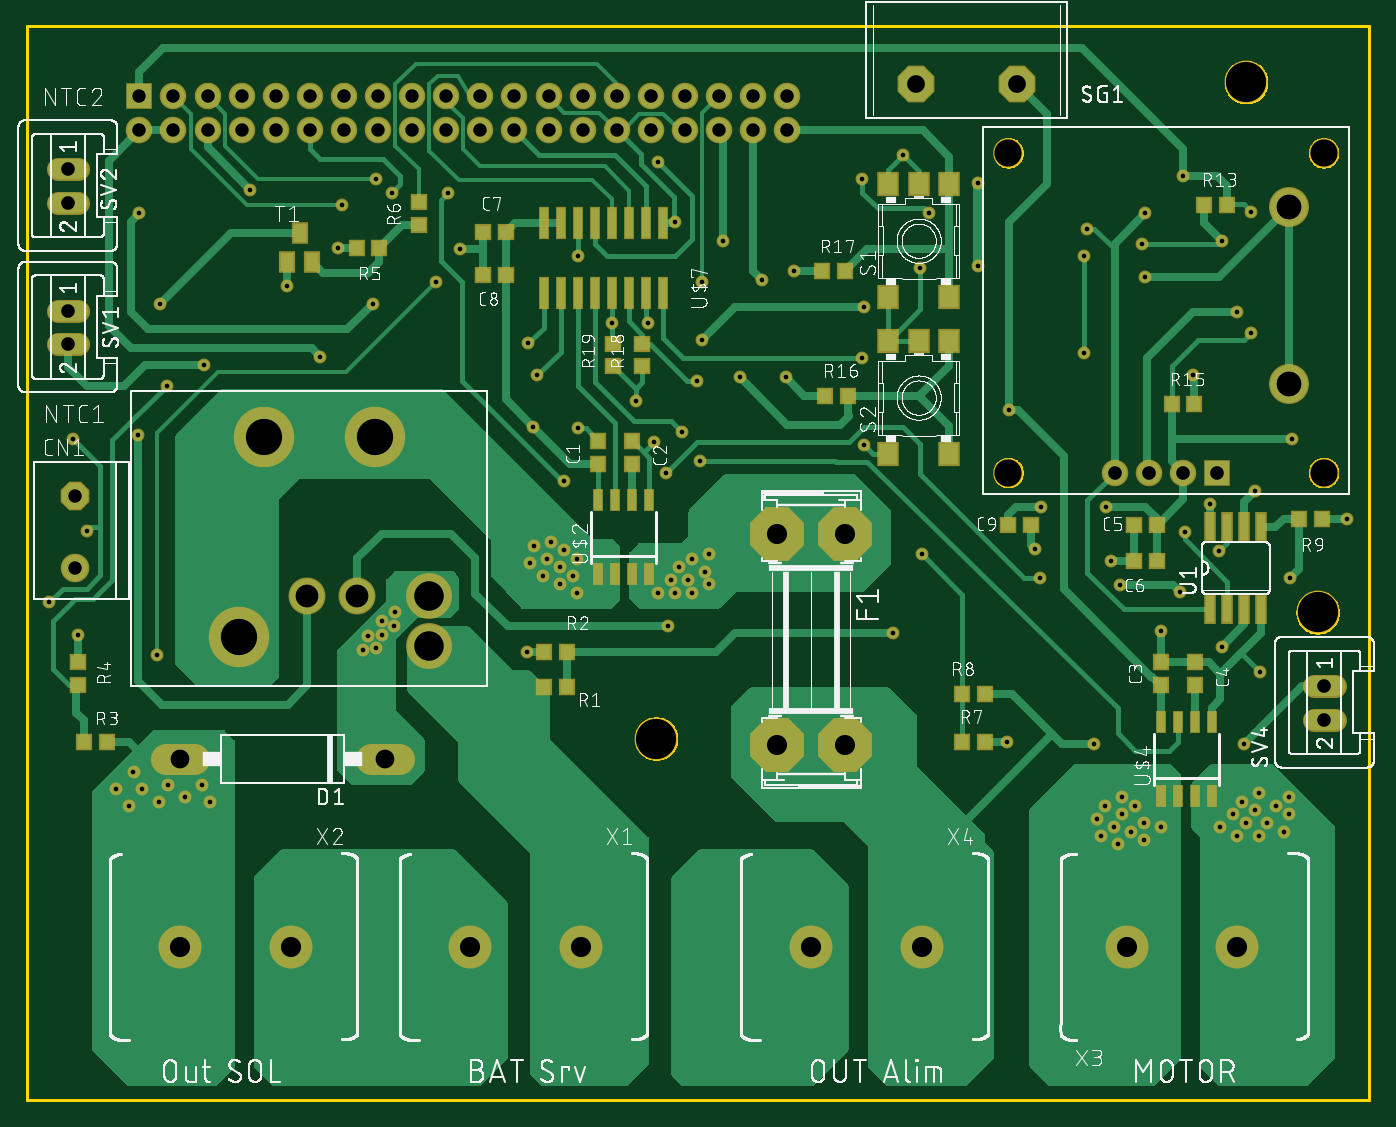
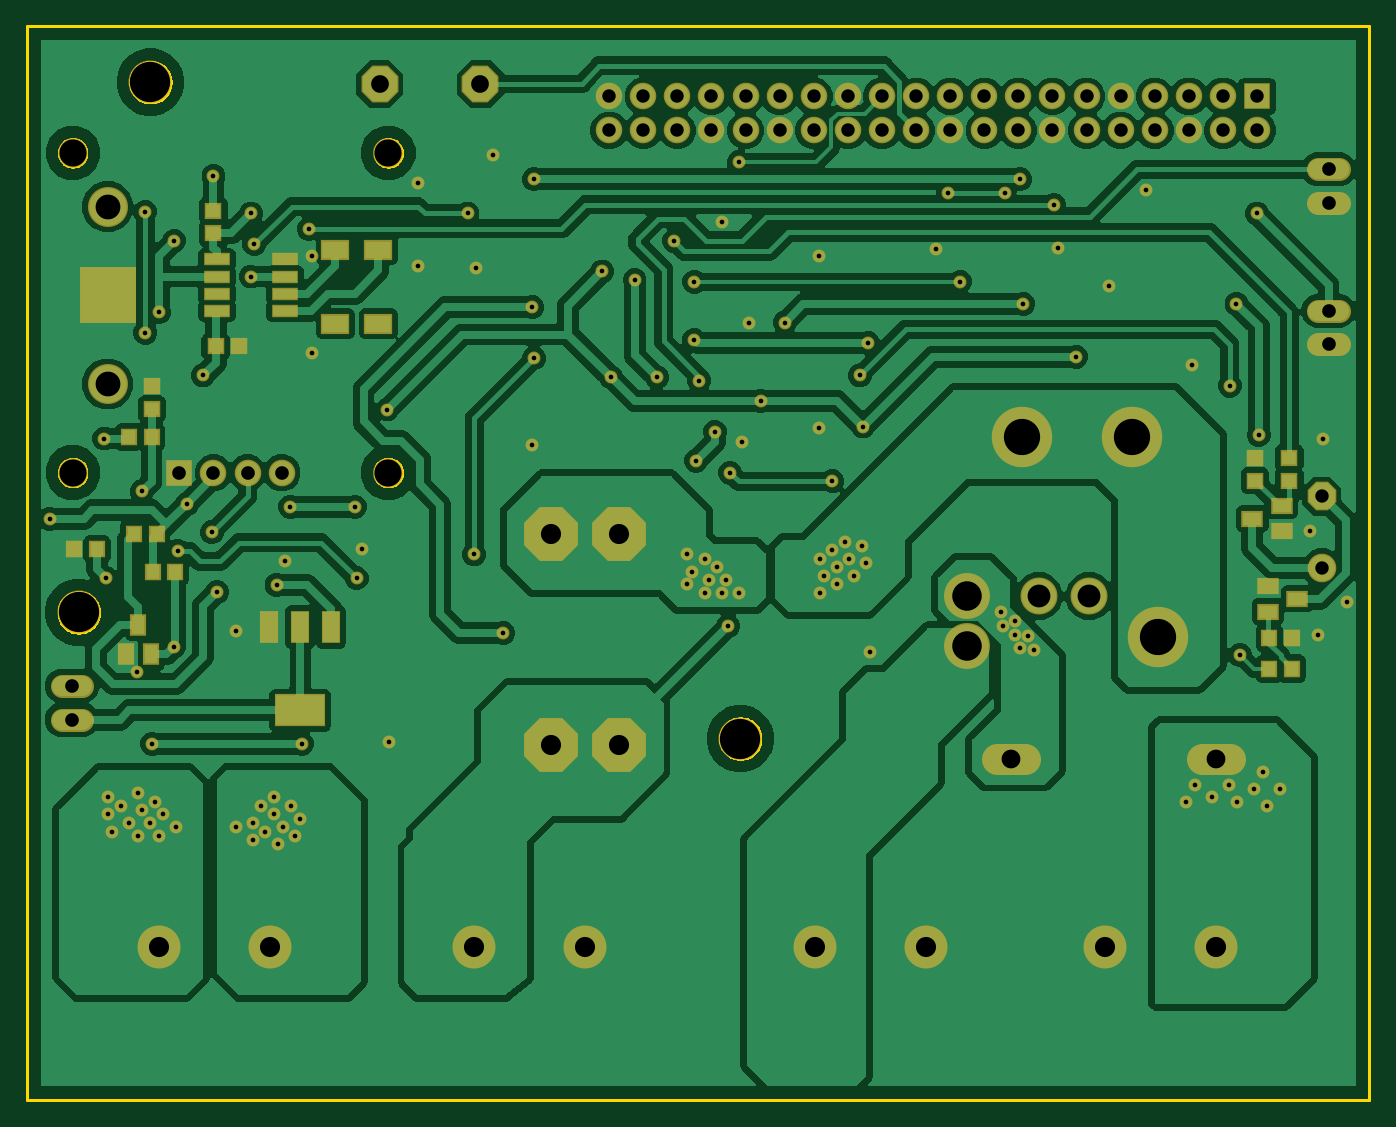
Circuit board: 9 layer files. Board 100.0 x 80.0 mm.
- bottom_copper: copper_bottom.gbr (254068 bytes)
- top_copper: copper_top.gbr (57377 bytes)
- drill: drills.xln (3329 bytes)
- outline: profile.gbr (16057 bytes)
- top_silk: silkscreen_top.gbr (277393 bytes)
- bottom_mask: soldermask_bottom.gbr (6532 bytes)
- top_mask: soldermask_top.gbr (7513 bytes)
- paste: solderpaste_bottom.gbr (1476 bytes)
- paste: solderpaste_top.gbr (2452 bytes)

=== bottom_copper: copper_bottom.gbr (254068 bytes, source omitted) ===
=== top_copper: copper_top.gbr (57377 bytes, source omitted) ===
=== drill: drills.xln ===
M48
;GenerationSoftware,Autodesk,EAGLE,8.6.0*%
;CreationDate,2018-02-22T08:32:46Z*%
FMAT,2
ICI,OFF
METRIC,TZ,000.000
T13C0.350
T12C1.000
T11C1.016
T10C1.321
T9C1.397
T8C1.500
T7C1.700
T6C1.850
T5C2.032
T4C2.200
T3C2.700
T2C3.000
%
G90
M71
T2
X46863Y26924
X96139Y36322
X90805Y75819
T3
X25892Y49403
X17692Y49403
X15772Y34523
T4
X29972Y37533
X29972Y33803
T5
X96583Y46736
X96583Y70549
X73089Y70549
X73089Y46736
T6
X93980Y66549
X93980Y53339
T7
X20872Y37533
X24622Y37533
T8
X11430Y11430
X60960Y42164
X60960Y26416
X55880Y26416
X55880Y42164
X41270Y11430
X33020Y11430
X19680Y11430
X81920Y11430
X90170Y11430
X58420Y11430
X66670Y11430
T9
X11430Y25400
X26670Y25400
T10
X66218Y75692
X73736Y75692
T11
X3048Y66822
X3048Y69322
X3048Y58781
X3048Y56281
X96647Y28341
X81026Y46736
X83566Y46736
X86106Y46736
X88646Y46736
X96647Y30841
T12
X23610Y72230
X23610Y74770
X21070Y72230
X21070Y74770
X18530Y72230
X18530Y74770
X15990Y72230
X15990Y74770
X13450Y72230
X13450Y74770
X10910Y72230
X10910Y74770
X8370Y72230
X8370Y74770
X3556Y39624
X26150Y72230
X26150Y74770
X3556Y44958
X56630Y72230
X56630Y74770
X54090Y72230
X54090Y74770
X51550Y72230
X51550Y74770
X49010Y72230
X49010Y74770
X46470Y72230
X46470Y74770
X43930Y72230
X41390Y72230
X43930Y74770
X28690Y74770
X28690Y72230
X31230Y74770
X31230Y72230
X33770Y74770
X33770Y72230
X36310Y74770
X36310Y72230
X38850Y74770
X38850Y72230
X41390Y74770
T13
X78740Y55626
X65278Y70358
X46228Y57912
X16637Y67818
X13208Y54737
X75057Y41021
X37211Y33401
X80772Y40132
X48260Y65405
X3810Y34608
X23177Y63500
X19368Y60642
X32258Y63373
X84455Y34925
X73025Y26670
X83312Y61341
X85852Y37846
X91821Y31874
X81407Y38354
X49911Y53594
X43561Y57912
X25781Y59309
X8382Y66040
X4445Y42418
X3429Y49276
X41021Y62865
X78740Y62865
X1651Y37084
X41021Y50038
X46736Y49022
X70866Y62103
X70866Y68326
X66548Y61976
X62357Y48768
X62230Y68580
X27432Y36322
X37973Y53975
X10414Y53213
X46990Y37783
X47942Y38735
X48260Y37783
X49530Y37783
X49212Y38735
X48577Y39688
X49530Y40323
X50800Y40640
X50482Y39370
X50800Y38418
X26035Y68580
X27305Y35306
X86233Y42291
X90170Y58674
X67183Y66040
X83058Y63754
X89027Y64008
X81280Y19050
X80010Y19685
X79693Y20955
X80328Y21907
X81598Y22542
X81598Y21273
X80963Y20320
X82233Y20003
X83185Y19368
X7937Y24447
X64516Y34798
X50292Y56642
X62357Y59055
X37465Y40005
X37783Y41275
X39053Y41593
X40005Y40958
X39688Y39688
X38735Y40323
X38418Y39053
X39688Y38418
X40958Y37783
X40640Y39053
X40958Y40323
X83185Y20638
X9843Y22225
X8573Y23177
X10478Y23495
X11747Y22542
X13017Y23495
X13652Y22225
X7620Y21907
X6667Y23177
X25019Y33528
X25400Y34544
X26035Y33655
X26416Y34671
X26416Y35687
X50292Y60960
X57150Y61722
X21844Y55372
X86106Y68834
X94234Y49276
X98298Y43307
X88094Y44406
X75565Y44196
X80391Y44196
X91186Y57150
X91186Y66167
X94107Y38862
X91440Y45339
X86868Y53975
X51816Y64008
X56515Y53848
X30480Y60960
X9652Y33147
X47752Y35306
X79502Y26543
X90678Y26543
X27178Y67564
X31369Y67561
X40005Y46101
X47625Y46736
X75438Y38862
X88773Y40894
X54737Y61087
X53086Y53848
X89027Y33782
X93662Y20003
X82550Y21907
X84455Y20320
X88900Y20320
X89852Y21273
X90487Y22225
X91757Y22860
X91440Y21590
X90805Y20638
X90170Y19685
X91757Y19685
X92392Y20638
X93027Y21907
X93980Y22542
X93980Y21273
X37338Y56388
X50165Y47625
X48768Y49784
X8255Y49530
X9906Y59309
X23495Y66675
X83312Y66040
X78994Y64897
X66675Y40640
X62230Y55245
X46990Y69850
X37719Y50165
X45339Y52070
X73152Y51435
M30
=== outline: profile.gbr (16057 bytes, source omitted) ===
=== top_silk: silkscreen_top.gbr (277393 bytes, source omitted) ===
=== bottom_mask: soldermask_bottom.gbr ===
G04 EAGLE Gerber X2 export*
%TF.Part,Single*%
%TF.FileFunction,Soldermask,Bot,1*%
%TF.FilePolarity,Negative*%
%TF.GenerationSoftware,Autodesk,EAGLE,8.6.0*%
%TF.CreationDate,2018-02-22T08:32:46Z*%
G75*
%MOMM*%
%FSLAX34Y34*%
%LPD*%
%AMOC8*
5,1,8,0,0,1.08239X$1,22.5*%
G01*
%ADD10C,3.203200*%
%ADD11C,2.298700*%
%ADD12P,4.343848X8X292.500000*%
%ADD13R,1.981200X1.981200*%
%ADD14C,1.981200*%
%ADD15C,2.235200*%
%ADD16C,4.503200*%
%ADD17C,3.419200*%
%ADD18C,2.753200*%
%ADD19R,1.303200X1.203200*%
%ADD20R,1.203200X1.303200*%
%ADD21R,1.983200X0.923200*%
%ADD22C,1.727200*%
%ADD23C,2.978200*%
%ADD24R,4.163200X4.163200*%
%ADD25P,2.969212X8X202.500000*%
%ADD26R,1.603200X1.203200*%
%ADD27R,1.203200X1.603200*%
%ADD28R,1.422400X2.438400*%
%ADD29R,3.803200X2.403200*%
%ADD30R,2.103200X1.503200*%
%ADD31P,2.309387X8X292.500000*%
%ADD32C,2.133600*%
%ADD33C,0.959600*%


D10*
X908050Y758190D03*
X961390Y363220D03*
X468630Y269240D03*
D11*
X277178Y254000D02*
X256223Y254000D01*
X124778Y254000D02*
X103823Y254000D01*
D12*
X609600Y421640D03*
X609600Y264160D03*
X558800Y264160D03*
X558800Y421640D03*
D13*
X83700Y747698D03*
D14*
X83700Y722298D03*
X109100Y747698D03*
X109100Y722298D03*
X134500Y747698D03*
X134500Y722298D03*
X159900Y747698D03*
X159900Y722298D03*
X185300Y747698D03*
X185300Y722298D03*
X210700Y747698D03*
X210700Y722298D03*
X236100Y747698D03*
X236100Y722298D03*
X261500Y747698D03*
X261500Y722298D03*
X286900Y747698D03*
X286900Y722298D03*
X312300Y747698D03*
X312300Y722298D03*
X337700Y747698D03*
X337700Y722298D03*
X363100Y747698D03*
X363100Y722298D03*
X388500Y747698D03*
X388500Y722298D03*
X413900Y747698D03*
X413900Y722298D03*
X439300Y747698D03*
X439300Y722298D03*
X464700Y747698D03*
X464700Y722298D03*
X490100Y747698D03*
X490100Y722298D03*
X515500Y747698D03*
X515500Y722298D03*
X540900Y747698D03*
X540900Y722298D03*
X566300Y747698D03*
X566300Y722298D03*
D10*
X412700Y114300D03*
X330200Y114300D03*
X196800Y114300D03*
X114300Y114300D03*
X819200Y114300D03*
X901700Y114300D03*
X666700Y114300D03*
X584200Y114300D03*
D13*
X886460Y467360D03*
D14*
X861060Y467360D03*
X835660Y467360D03*
X810260Y467360D03*
D15*
X965835Y467360D03*
X965835Y705485D03*
X730885Y705485D03*
X730885Y467360D03*
D16*
X258920Y494030D03*
X176920Y494030D03*
D17*
X299720Y375330D03*
D16*
X157720Y345230D03*
D17*
X299720Y338030D03*
D18*
X246220Y375330D03*
X208720Y375330D03*
D19*
X859400Y561340D03*
X842400Y561340D03*
D20*
X924170Y494030D03*
X907170Y494030D03*
X947810Y410210D03*
X964810Y410210D03*
D19*
X906780Y514740D03*
X906780Y531740D03*
X861060Y645550D03*
X861060Y662550D03*
X85090Y461400D03*
X85090Y478400D03*
X59690Y461400D03*
X59690Y478400D03*
D20*
X74540Y344170D03*
X57540Y344170D03*
X57540Y321310D03*
X74540Y321310D03*
X889390Y393700D03*
X906390Y393700D03*
X920360Y421640D03*
X903360Y421640D03*
D21*
X807688Y588010D03*
X858552Y588010D03*
X807688Y600710D03*
X807688Y613410D03*
X858552Y600710D03*
X858552Y613410D03*
X807688Y626110D03*
X858552Y626110D03*
D22*
X958850Y283410D02*
X974090Y283410D01*
X974090Y308410D02*
X958850Y308410D01*
D23*
X939800Y533390D03*
X939800Y665490D03*
D24*
X939800Y599440D03*
D25*
X737362Y756920D03*
X662178Y756920D03*
D26*
X87200Y433070D03*
X65200Y442570D03*
X65200Y423570D03*
X53770Y373380D03*
X75770Y363880D03*
X75770Y382880D03*
D27*
X916940Y353900D03*
X907440Y331900D03*
X926440Y331900D03*
D28*
X773176Y352298D03*
X796290Y352298D03*
X819404Y352298D03*
D29*
X796290Y290320D03*
D30*
X770380Y633290D03*
X770380Y578290D03*
X738380Y578290D03*
X738380Y633290D03*
D22*
X38100Y562810D02*
X22860Y562810D01*
X22860Y587810D02*
X38100Y587810D01*
X38100Y668220D02*
X22860Y668220D01*
X22860Y693220D02*
X38100Y693220D01*
D31*
X35560Y449580D03*
D32*
X35560Y396240D03*
D33*
X373380Y563880D03*
X645160Y347980D03*
X502920Y566420D03*
X623570Y590550D03*
X374650Y400050D03*
X377825Y412750D03*
X390525Y415925D03*
X400050Y409575D03*
X396875Y396875D03*
X387350Y403225D03*
X384175Y390525D03*
X396875Y384175D03*
X409575Y377825D03*
X406400Y390525D03*
X409575Y403225D03*
X79375Y244475D03*
X98425Y222250D03*
X85725Y231775D03*
X104775Y234950D03*
X117475Y225425D03*
X130175Y234950D03*
X136525Y222250D03*
X76200Y219075D03*
X66675Y231775D03*
X250190Y335280D03*
X254000Y345440D03*
X260350Y336550D03*
X264160Y346710D03*
X264160Y356870D03*
X273050Y353060D03*
X274320Y363220D03*
X379730Y539750D03*
X104140Y532130D03*
X469900Y377825D03*
X479425Y387350D03*
X482600Y377825D03*
X495300Y377825D03*
X492125Y387350D03*
X485775Y396875D03*
X495300Y403225D03*
X508000Y406400D03*
X504825Y393700D03*
X508000Y384175D03*
X260350Y685800D03*
X622300Y685800D03*
X862330Y422910D03*
X901700Y586740D03*
X671830Y660400D03*
X830580Y637540D03*
X890270Y640080D03*
X812800Y190500D03*
X800100Y196850D03*
X796925Y209550D03*
X803275Y219075D03*
X815975Y225425D03*
X815975Y212725D03*
X809625Y203200D03*
X822325Y200025D03*
X831850Y193675D03*
X831850Y206375D03*
X825500Y219075D03*
X844550Y203200D03*
X889000Y203200D03*
X898525Y212725D03*
X904875Y222250D03*
X917575Y228600D03*
X914400Y215900D03*
X908050Y206375D03*
X901700Y196850D03*
X917575Y196850D03*
X923925Y206375D03*
X930275Y219075D03*
X939800Y225425D03*
X939800Y212725D03*
X936625Y200025D03*
X501650Y476250D03*
X487680Y497840D03*
X82550Y495300D03*
X99060Y593090D03*
X234950Y666750D03*
X833120Y660400D03*
X789940Y648970D03*
X666750Y406400D03*
X622300Y552450D03*
X469900Y698500D03*
X377190Y501650D03*
X453390Y520700D03*
X731520Y514350D03*
X565150Y538480D03*
X571500Y617220D03*
X218440Y553720D03*
X861060Y688340D03*
X942340Y492760D03*
X982980Y433070D03*
X880940Y444060D03*
X755650Y441960D03*
X803910Y441960D03*
X911860Y571500D03*
X911860Y661670D03*
X941070Y388620D03*
X914400Y453390D03*
X868680Y539750D03*
X518160Y640080D03*
X502920Y609600D03*
X304800Y609600D03*
X96520Y331470D03*
X477520Y353060D03*
X795020Y265430D03*
X906780Y265430D03*
X271780Y675640D03*
X313690Y675612D03*
X400050Y461010D03*
X476250Y467360D03*
X754380Y388620D03*
X887730Y408940D03*
X547370Y610870D03*
X530860Y538480D03*
X890270Y337820D03*
X814070Y383540D03*
X858520Y378460D03*
X833120Y613410D03*
X730250Y266700D03*
X844550Y349250D03*
X322580Y633730D03*
X193675Y606425D03*
X231775Y635000D03*
X38100Y346075D03*
X482600Y654050D03*
X807720Y401320D03*
X372110Y334010D03*
X750570Y410210D03*
X132080Y547370D03*
X166370Y678180D03*
X462280Y579120D03*
X652780Y703580D03*
X787400Y556260D03*
X787400Y628650D03*
X623570Y487680D03*
X665480Y619760D03*
X708660Y683260D03*
X708660Y621030D03*
X467360Y490220D03*
X410210Y500380D03*
X16510Y370840D03*
X918210Y318742D03*
X410210Y628650D03*
X34290Y492760D03*
X44450Y424180D03*
X83820Y660400D03*
X257810Y593090D03*
X435610Y579120D03*
X499110Y535940D03*
M02*

=== top_mask: soldermask_top.gbr (7513 bytes, source omitted) ===
=== paste: solderpaste_bottom.gbr ===
G04 EAGLE Gerber X2 export*
%TF.Part,Single*%
%TF.FileFunction,Paste,Bot*%
%TF.FilePolarity,Positive*%
%TF.GenerationSoftware,Autodesk,EAGLE,8.6.0*%
%TF.CreationDate,2018-02-22T08:32:46Z*%
G75*
%MOMM*%
%FSLAX34Y34*%
%LPD*%
%AMOC8*
5,1,8,0,0,1.08239X$1,22.5*%
G01*
%ADD10R,1.100000X1.000000*%
%ADD11R,1.000000X1.100000*%
%ADD12R,1.780000X0.720000*%
%ADD13R,3.960000X3.960000*%
%ADD14R,1.400000X1.000000*%
%ADD15R,1.000000X1.400000*%
%ADD16R,1.219200X2.235200*%
%ADD17R,3.600000X2.200000*%
%ADD18R,1.900000X1.300000*%


D10*
X859400Y561340D03*
X842400Y561340D03*
D11*
X924170Y494030D03*
X907170Y494030D03*
X947810Y410210D03*
X964810Y410210D03*
D10*
X906780Y514740D03*
X906780Y531740D03*
X861060Y645550D03*
X861060Y662550D03*
X85090Y461400D03*
X85090Y478400D03*
X59690Y461400D03*
X59690Y478400D03*
D11*
X74540Y344170D03*
X57540Y344170D03*
X57540Y321310D03*
X74540Y321310D03*
X889390Y393700D03*
X906390Y393700D03*
X920360Y421640D03*
X903360Y421640D03*
D12*
X807688Y588010D03*
X858552Y588010D03*
X807688Y600710D03*
X807688Y613410D03*
X858552Y600710D03*
X858552Y613410D03*
X807688Y626110D03*
X858552Y626110D03*
D13*
X939800Y599440D03*
D14*
X87200Y433070D03*
X65200Y442570D03*
X65200Y423570D03*
X53770Y373380D03*
X75770Y363880D03*
X75770Y382880D03*
D15*
X916940Y353900D03*
X907440Y331900D03*
X926440Y331900D03*
D16*
X773176Y352298D03*
X796290Y352298D03*
X819404Y352298D03*
D17*
X796290Y290320D03*
D18*
X770380Y633290D03*
X770380Y578290D03*
X738380Y578290D03*
X738380Y633290D03*
M02*

=== paste: solderpaste_top.gbr ===
G04 EAGLE Gerber X2 export*
%TF.Part,Single*%
%TF.FileFunction,Paste,Top*%
%TF.FilePolarity,Positive*%
%TF.GenerationSoftware,Autodesk,EAGLE,8.6.0*%
%TF.CreationDate,2018-02-22T08:32:46Z*%
G75*
%MOMM*%
%FSLAX34Y34*%
%LPD*%
%AMOC8*
5,1,8,0,0,1.08239X$1,22.5*%
G01*
%ADD10R,1.000000X1.100000*%
%ADD11R,1.100000X1.000000*%
%ADD12R,1.000000X1.400000*%
%ADD13R,0.600000X1.500000*%
%ADD14R,0.600000X2.200000*%
%ADD15R,0.660400X2.032000*%
%ADD16R,1.400000X1.600000*%


D10*
X425450Y474100D03*
X425450Y491100D03*
X450850Y474100D03*
X450850Y491100D03*
X844550Y309000D03*
X844550Y326000D03*
X869950Y326000D03*
X869950Y309000D03*
X385200Y307340D03*
X402200Y307340D03*
X402200Y334010D03*
X385200Y334010D03*
X42300Y266700D03*
X59300Y266700D03*
D11*
X38100Y326000D03*
X38100Y309000D03*
D10*
X262500Y635000D03*
X245500Y635000D03*
D11*
X292100Y651900D03*
X292100Y668900D03*
D10*
X696350Y266700D03*
X713350Y266700D03*
X713350Y302260D03*
X696350Y302260D03*
D12*
X203200Y646000D03*
X212700Y624000D03*
X193700Y624000D03*
D13*
X438150Y391600D03*
X438150Y446600D03*
X425450Y391600D03*
X450850Y391600D03*
X463550Y391600D03*
X425450Y446600D03*
X450850Y446600D03*
X463550Y446600D03*
X857250Y226500D03*
X857250Y281500D03*
X844550Y226500D03*
X869950Y226500D03*
X882650Y226500D03*
X844550Y281500D03*
X869950Y281500D03*
X882650Y281500D03*
D11*
X841620Y427990D03*
X824620Y427990D03*
X841620Y401320D03*
X824620Y401320D03*
X356480Y646430D03*
X339480Y646430D03*
X356480Y614680D03*
X339480Y614680D03*
D14*
X397510Y601380D03*
X422910Y653380D03*
X384810Y601380D03*
X410210Y601380D03*
X422910Y601380D03*
X410210Y653380D03*
X435610Y653380D03*
X448310Y653380D03*
X448310Y601380D03*
X473710Y653380D03*
X435610Y601380D03*
X461010Y601380D03*
X461010Y653380D03*
X473710Y601380D03*
X397510Y653380D03*
X384810Y653380D03*
D11*
X747640Y427990D03*
X730640Y427990D03*
D10*
X964810Y433070D03*
X947810Y433070D03*
X876690Y666750D03*
X893690Y666750D03*
X852560Y518160D03*
X869560Y518160D03*
X594750Y524510D03*
X611750Y524510D03*
X592210Y617220D03*
X609210Y617220D03*
D15*
X881380Y365506D03*
X881380Y426974D03*
X894080Y365506D03*
X906780Y365506D03*
X894080Y426974D03*
X906780Y426974D03*
X919480Y365506D03*
X919480Y426974D03*
D16*
X686710Y598080D03*
X686710Y682080D03*
X664210Y682080D03*
X641710Y682080D03*
X641710Y598080D03*
X686710Y481240D03*
X686710Y565240D03*
X664210Y565240D03*
X641710Y565240D03*
X641710Y481240D03*
D11*
X458470Y546490D03*
X458470Y563490D03*
X436880Y546490D03*
X436880Y563490D03*
M02*

